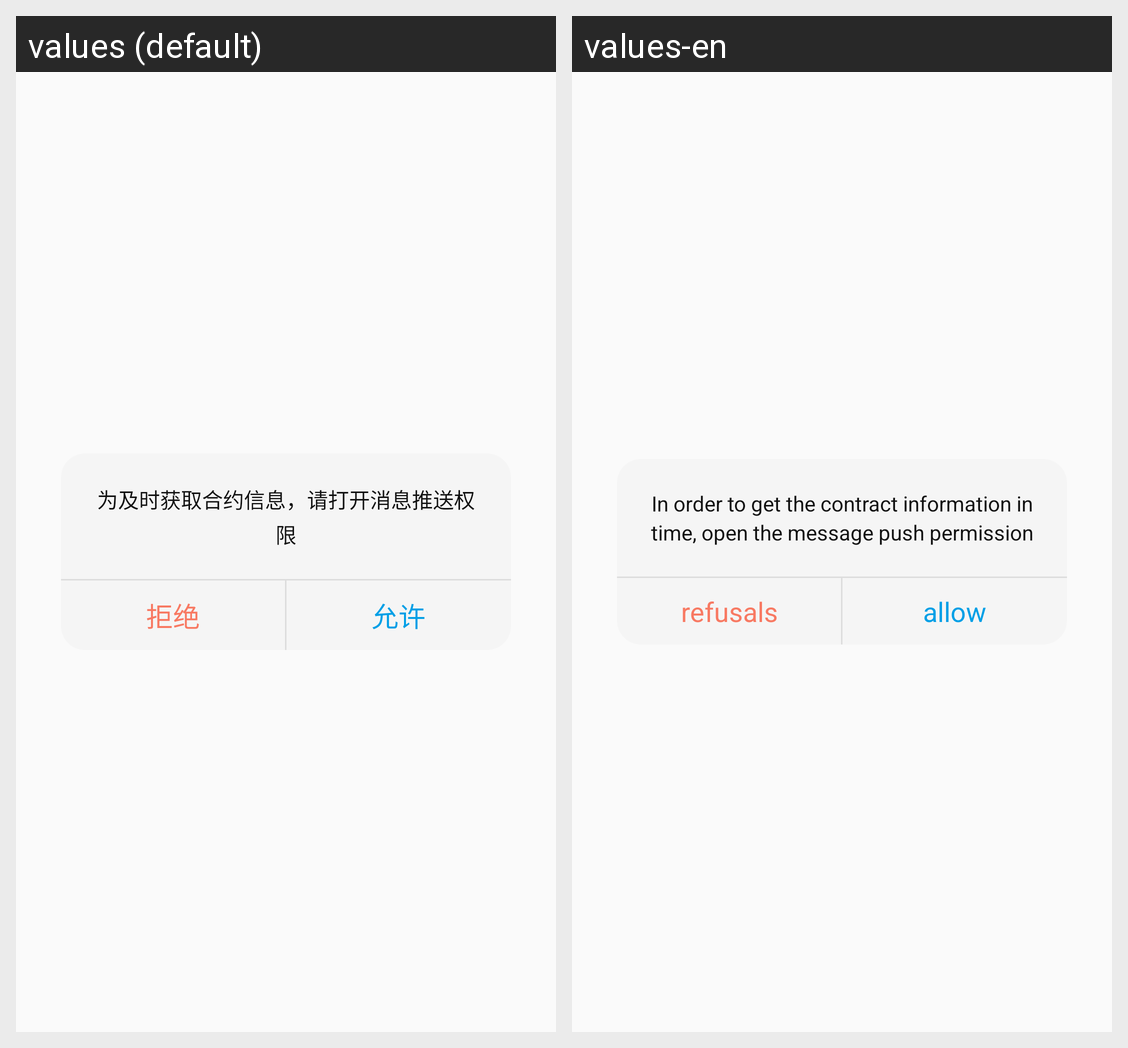

Locale-by-locale string values for the Android screen shown in this grid:
Android screen res/layout/dlg_notification_power_warn.xml rendered under 2 locales, left to right: values (default), values-en. Device: Nexus 5 (rendered at 1080×1920; each locale shown at half size, 540×960, under a caption strip naming it); theme AppTheme.
Strings drawn on this screen, with the default value and each locale's value (text and hints the layout hard-codes, and strings that could not be matched under every locale, appear in the picture but are not listed):

please_open_message_permission
  values: 为及时获取合约信息，请打开消息推送权限
  values-en: In order to get the contract information in time, open the message push permission

refusals
  values: 拒绝
  values-en: refusals

allow
  values: 允许
  values-en: allow
